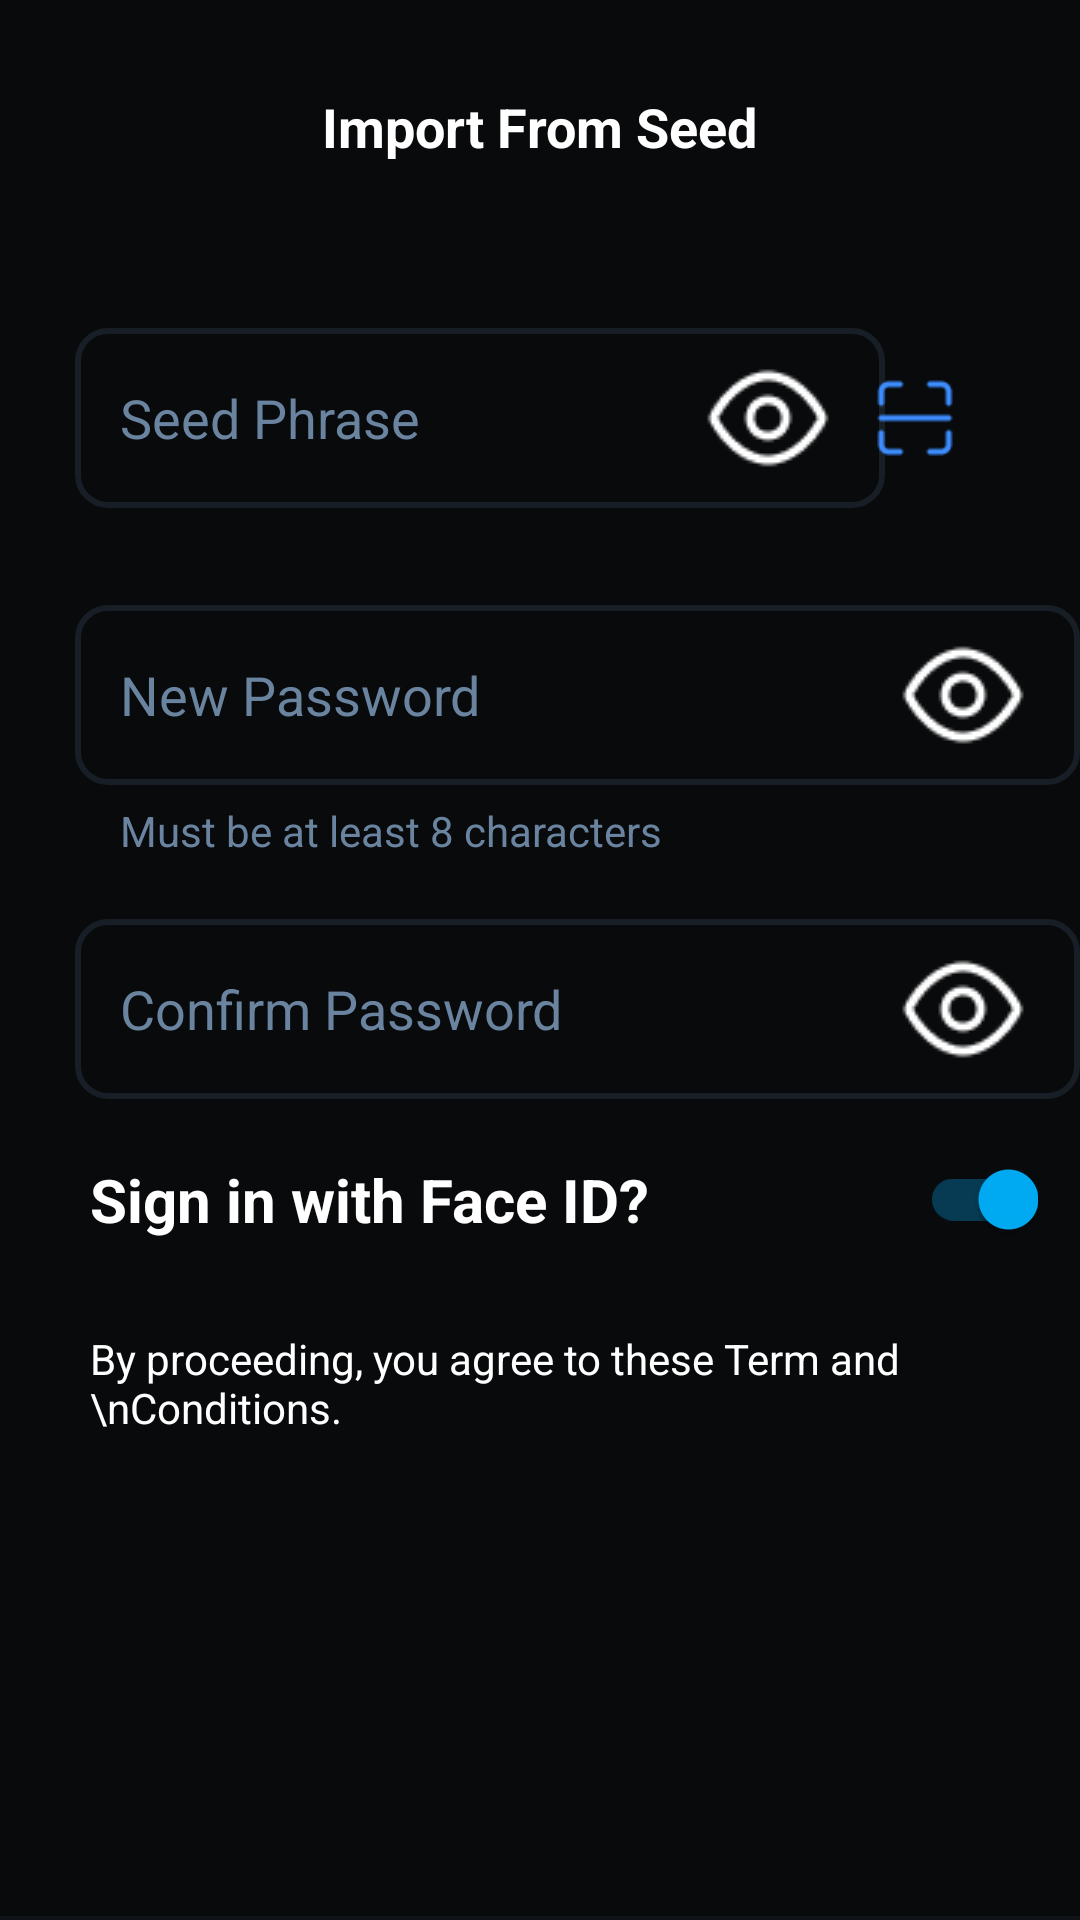

Write the Android layout XML for this screen, with the resource values it uses.
<!-- AndroidManifest.xml: application theme Theme.DYCCryptoWallet -->
<!-- res/layout/activity_import_from_seed.xml -->
<?xml version="1.0" encoding="utf-8"?>
<LinearLayout xmlns:android="http://schemas.android.com/apk/res/android"
    xmlns:app="http://schemas.android.com/apk/res-auto"
    xmlns:tools="http://schemas.android.com/tools"
    android:layout_width="match_parent"
    android:layout_height="match_parent"
    android:background="#080A0C"
    android:orientation="vertical"
    tools:context=".Starting.ImportFromSeed_Activity">

    <RelativeLayout
        android:layout_width="match_parent"
        android:layout_height="wrap_content"
        android:layout_marginTop="30dp">

        <ImageView
            android:id="@+id/btn_back"
            android:layout_width="wrap_content"
            android:layout_height="wrap_content"
            android:layout_marginStart="20dp"
            android:src="@drawable/arrow_icon" />

        <TextView
            android:layout_width="wrap_content"
            android:layout_height="wrap_content"
            android:text="Import From Seed"
            android:textColor="@color/white"
            android:layout_centerHorizontal="true"
            android:textStyle="bold"
            android:textSize="18sp"
            android:layout_centerVertical="true"/>

    </RelativeLayout>

    <RelativeLayout
        android:layout_width="match_parent"
        android:layout_height="wrap_content"
        android:layout_marginTop="50dp">

        <EditText
            android:id="@+id/editTxt_seedPhrase"
            android:layout_width="270dp"
            android:layout_height="60dp"
            android:layout_centerVertical="true"
            android:layout_marginStart="25dp"
            android:background="@drawable/seedbtn_bg"
            android:drawableRight="@drawable/eye"
            android:textColor="@color/white"
            android:hint="Seed Phrase"
            android:padding="15dp"
            android:textColorHint="#6A84A0" />

        <ImageView
            android:id="@+id/imgView_scan"
            android:layout_width="70dp"
            android:layout_height="70dp"
            android:layout_alignParentEnd="true"
            android:layout_marginEnd="20dp"
            android:src="@drawable/scan" />

    </RelativeLayout>

    <RelativeLayout
        android:layout_width="match_parent"
        android:layout_height="wrap_content"
        android:layout_marginTop="3dp">

        <EditText
            android:id="@+id/editTxt_newPassword"
            android:layout_width="340dp"
            android:layout_height="60dp"
            android:layout_centerVertical="true"
            android:layout_marginStart="25dp"
            android:background="@drawable/seedbtn_bg"
            android:drawableRight="@drawable/eye"
            android:hint="New Password"
            android:inputType="textPassword"
            android:padding="15dp"
            android:textColor="@color/white"
            android:textColorHint="#6A84A0" />

        <TextView
            android:layout_width="wrap_content"
            android:layout_height="wrap_content"
            android:text="Must be at least 8 characters"
            android:layout_below="@+id/editTxt_newPassword"
            android:textColor="#6A84A0"
            android:layout_marginStart="40dp"
            android:layout_marginTop="30dp"/>

    </RelativeLayout>

    <RelativeLayout
        android:layout_width="match_parent"
        android:layout_height="wrap_content"
        android:layout_marginTop="20dp">

        <EditText
            android:id="@+id/editTxt_confirmPassword"
            android:layout_width="340dp"
            android:layout_height="60dp"
            android:layout_centerVertical="true"
            android:layout_marginStart="25dp"
            android:background="@drawable/seedbtn_bg"
            android:drawableRight="@drawable/eye"
            android:hint="Confirm Password"
            android:inputType="textPassword"
            android:textColor="@color/white"
            android:padding="15dp"
            android:textColorHint="#6A84A0" />

    </RelativeLayout>

    <RelativeLayout
        android:layout_width="match_parent"
        android:layout_height="wrap_content"
        android:layout_marginTop="20dp">

        <TextView
            android:id="@+id/txtView_faceID"
            android:layout_width="wrap_content"
            android:layout_height="wrap_content"
            android:layout_marginStart="30dp"
            android:text="Sign in with Face ID?"
            android:textColor="@color/white"
            android:textSize="20sp"
            android:textStyle="bold" />

        <androidx.appcompat.widget.SwitchCompat
            android:id="@+id/switch_faceID"
            android:layout_width="wrap_content"
            android:layout_height="wrap_content"
            android:layout_centerVertical="true"
            android:layout_marginStart="90dp"
            android:layout_toRightOf="@+id/txtView_faceID"
            android:checked="true"
            android:switchMinWidth="50dp"
            android:theme="@style/faceIDSwitch"
            tools:ignore="TouchTargetSizeCheck" />

    </RelativeLayout>

    <TextView
        android:layout_width="wrap_content"
        android:layout_height="wrap_content"
        android:text="By proceeding, you agree to these Term and \nConditions."
        android:textColor="@color/white"
        android:layout_marginStart="30dp"
        android:layout_marginTop="30dp"/>

    <androidx.appcompat.widget.AppCompatButton
        android:id="@+id/btn_import"
        android:layout_width="360dp"
        android:layout_height="wrap_content"
        android:background="@drawable/gradient_btn"
        android:backgroundTint="#101419"
        android:layout_gravity="center_horizontal"
        android:layout_marginTop="160dp"
        android:text="Import"
        android:textColor="#384657"
        android:textAllCaps="false"/>








</LinearLayout>
<!-- resources referenced by this layout -->
<resources>
  <color name="white">#FFFFFFFF</color>
  <!-- drawable eye: png bitmap (drawable-v24, 784 bytes) -->
  <!-- drawable gradient_btn (drawable) -->
  <?xml version="1.0" encoding="utf-8"?>
  <shape xmlns:android="http://schemas.android.com/apk/res/android"
      android:shape="rectangle">
      <corners android:radius="20dp" />
  
      <gradient
          android:startColor="@color/dcy1"
          android:centerColor="@color/dcy2"
          android:endColor="@color/dcy3"
          android:type="linear" />
  </shape>
  <!-- drawable scan: png bitmap (drawable-v24, 541 bytes) -->
  <!-- drawable seedbtn_bg (drawable) -->
  <?xml version="1.0" encoding="utf-8"?>
  <shape xmlns:android="http://schemas.android.com/apk/res/android"
      android:shape="rectangle">
  
      <corners
          android:bottomLeftRadius="10dp"
          android:bottomRightRadius="10dp"
          android:radius="50dp"
          android:topLeftRadius="10dp"
          android:topRightRadius="10dp" />
  
      <stroke
          android:width="2dp"
          android:color="#181E25" />
  
      <padding
          android:bottom="0dp"
          android:left="0dp"
          android:right="0dp"
          android:top="0dp" />
  
      <size
          android:width="270dp"
          android:height="50dp" />
  
  </shape>
  <style name="faceIDSwitch" parent="Theme.AppCompat.Light">
  
          <item name="colorControlActivated">@color/first</item>
          <item name="colorSwitchThumbNormal">#FFFFFF</item>
          <item name="android:colorForeground">#99FFFFFF</item>
      </style>
  <style name="Theme.DYCCryptoWallet" parent="Theme.AppCompat.Light.NoActionBar">
          
          <item name="colorPrimary">@null</item>
          <item name="colorPrimaryVariant">@color/purple_700</item>
          <item name="colorOnPrimary">@color/white</item>
          
          <item name="colorSecondary">@color/teal_200</item>
          <item name="colorSecondaryVariant">@color/teal_700</item>
          <item name="colorOnSecondary">@color/black</item>
          
          <item name="android:statusBarColor" tools:targetApi="l">?attr/colorPrimaryVariant</item>
          
      </style>
  <color name="dcy1">#8AD4EC</color>
  <color name="dcy2">#EF96FF</color>
  <color name="dcy3">#FF56A9</color>
  <color name="first">#00ADF6</color>
  <color name="purple_700">#FF3700B3</color>
  <color name="teal_200">#FF03DAC5</color>
  <color name="teal_700">#FF018786</color>
  <color name="black">#FF000000</color>
</resources>
